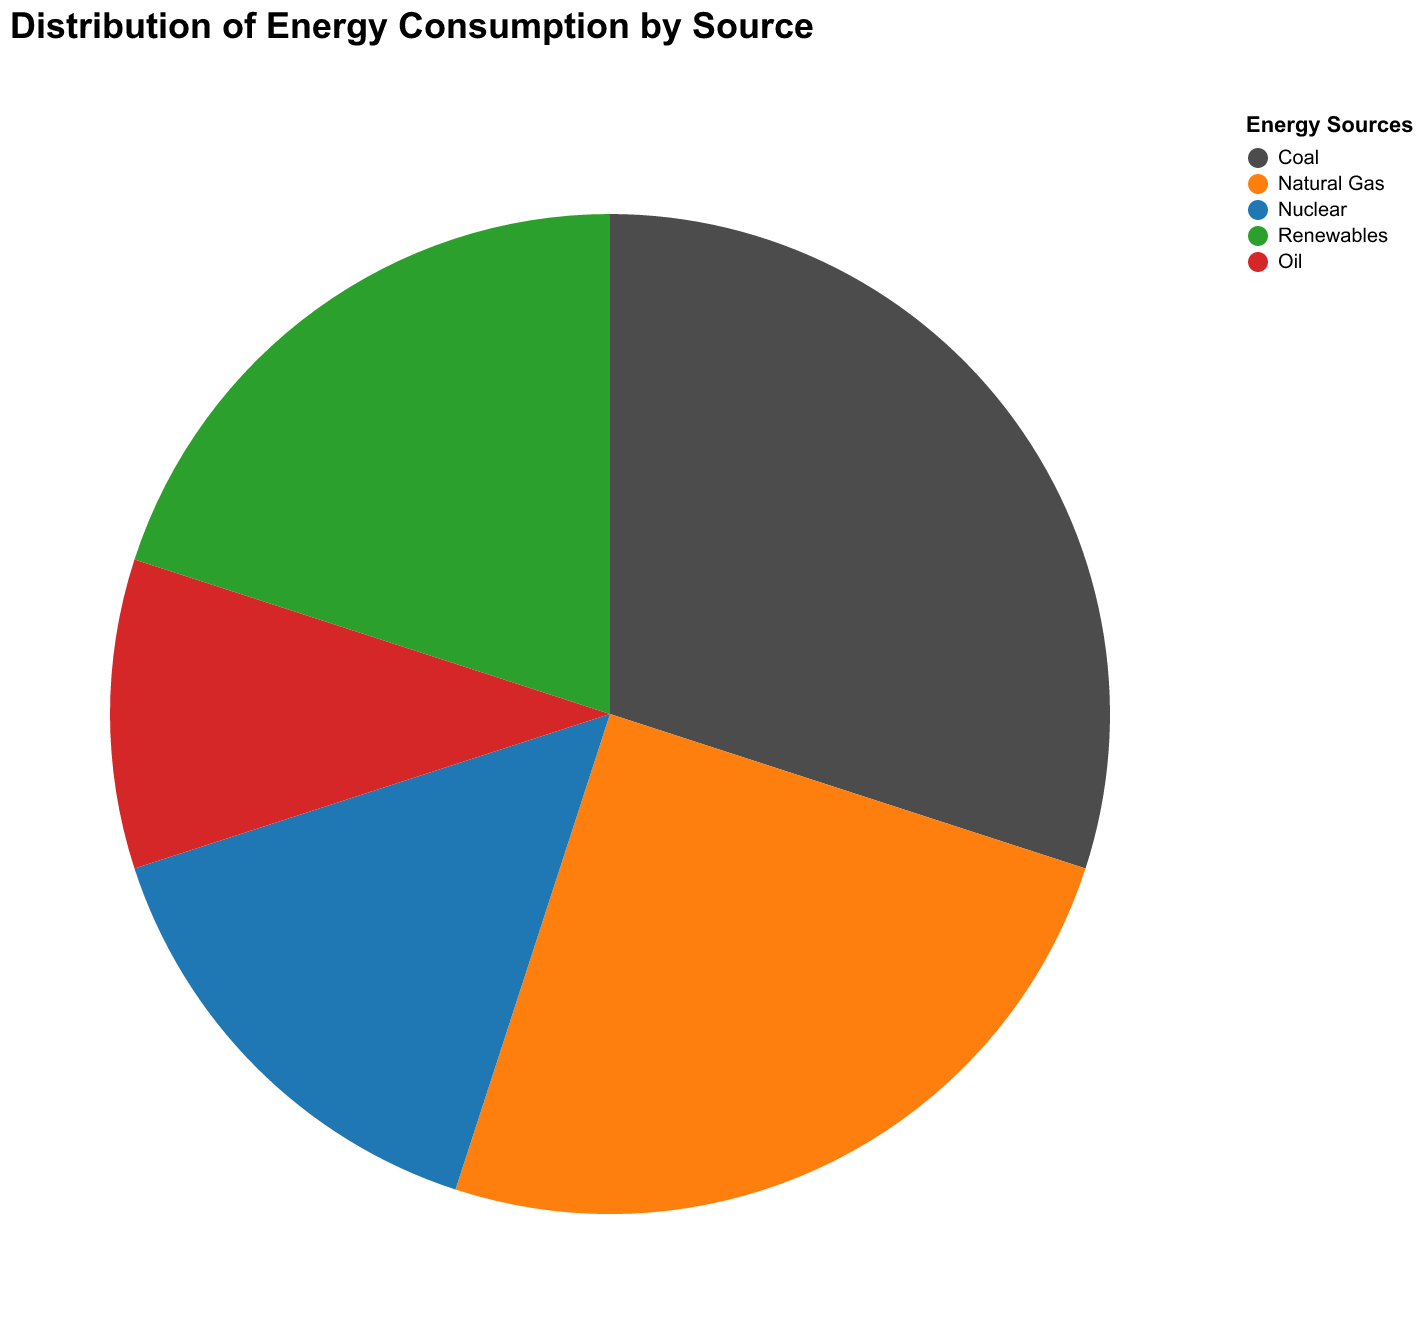

The table this chart was drawn from, first rows:
Energy Source, Percentage
Coal, 30
Natural Gas, 25
Nuclear, 15
Renewables, 20
Oil, 10
